Dataset: data (GitHub, chandrabhanu18/Image-Classification). Classes: cat, dog.

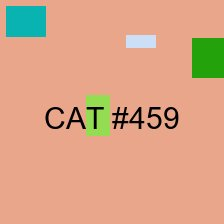
Label: cat

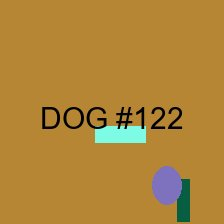
Label: dog

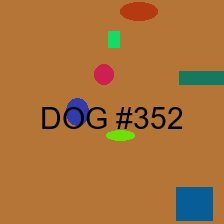
Label: dog

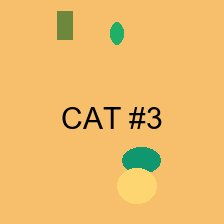
Label: cat

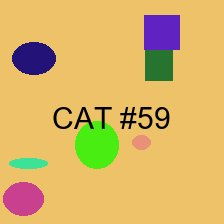
Label: cat

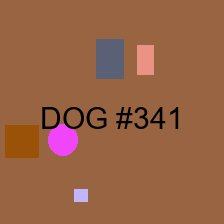
Label: dog
